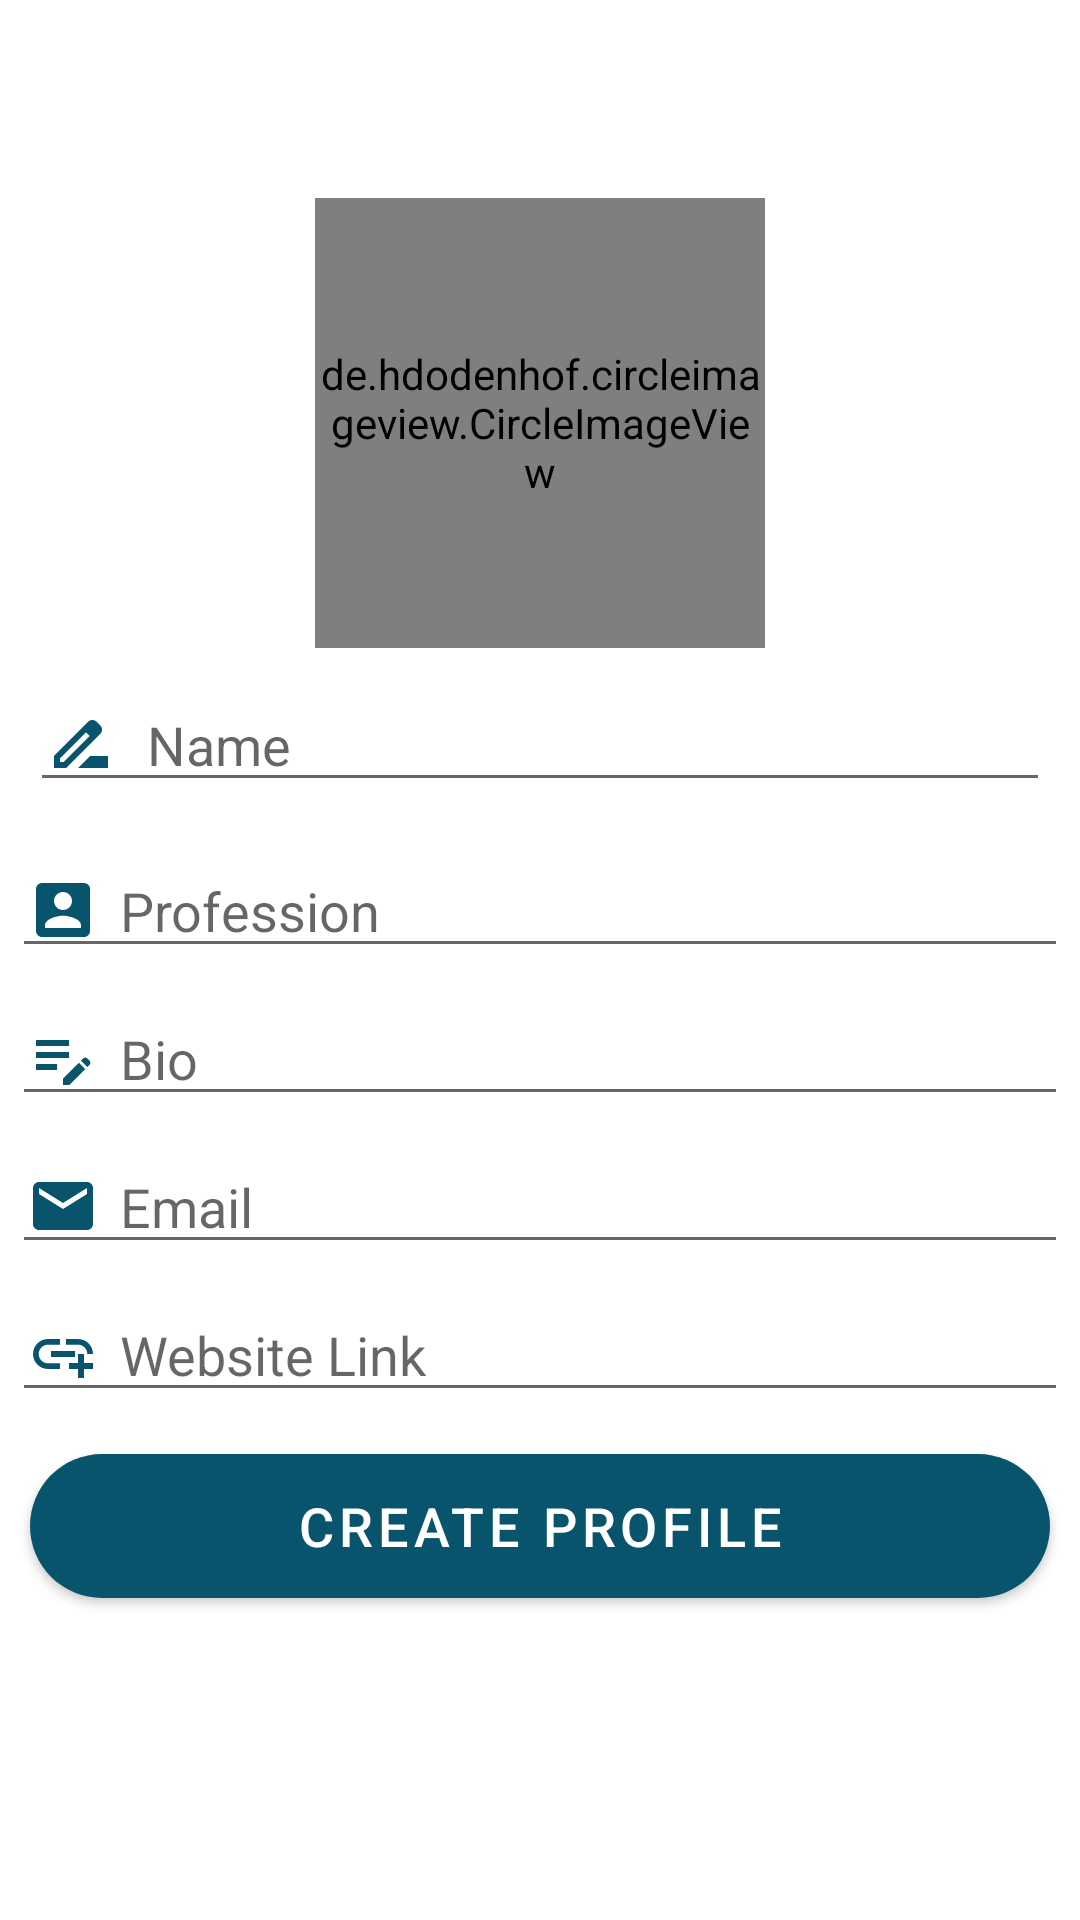

Reconstruct the res/layout file that produces this screen, plus the resources it refers to.
<!-- AndroidManifest.xml: application theme Theme.Green -->
<!-- res/layout/activity_profile.xml -->
<?xml version="1.0" encoding="utf-8"?>
<LinearLayout  xmlns:android="http://schemas.android.com/apk/res/android"
    xmlns:app="http://schemas.android.com/apk/res-auto"
    xmlns:tools="http://schemas.android.com/tools"
    android:layout_width="match_parent"
    android:layout_height="match_parent"
    android:orientation="vertical"
    android:gravity="center"
    tools:context=".ProfileActivity">
    <TextView
        android:layout_width="match_parent"
        android:layout_height="wrap_content"
        android:text="Create Profile"
        android:textColor="@color/white"
        android:textSize="20sp"
        android:textAlignment="center"
        android:gravity="center_horizontal"/>
    <de.hdodenhof.circleimageview.CircleImageView
        android:id="@+id/ivProfile"
        android:layout_width="150dp"
        android:layout_height="150dp"
        android:src="@drawable/profile"
        android:clickable="true" />
    <EditText
        android:id="@+id/etName"
        android:layout_width="match_parent"
        android:layout_height="wrap_content"
        android:hint="Name"
        android:drawableStart="@drawable/ic_baseline_name"
        android:paddingStart="5dp"
        android:drawablePadding="10dp"
        android:layout_margin="10dp"
        android:textColor="@color/light"
        android:drawableLeft="@drawable/ic_baseline_name"
        android:paddingLeft="10dp"/>
    <EditText
        android:id="@+id/etProfession"
        android:layout_width="match_parent"
        android:layout_height="wrap_content"
        android:hint="Profession"
        android:drawableStart="@drawable/ic_baseline_profes"
        android:paddingStart="5dp"
        android:drawablePadding="7dp"
        android:layout_margin="4dp"
        android:textColor="@color/light"
        android:drawableLeft="@drawable/ic_baseline_profes"
        android:paddingLeft="10dp"/>
    <EditText
        android:id="@+id/etBio"
        android:layout_width="match_parent"
        android:layout_height="wrap_content"
        android:hint="Bio"
        android:drawableStart="@drawable/ic_baseline_bio"
        android:paddingStart="5dp"
        android:drawablePadding="7dp"
        android:layout_margin="4dp"
        android:textColor="@color/light"
        android:drawableLeft="@drawable/ic_baseline_bio"
        android:paddingLeft="10dp"/>
    <EditText
        android:id="@+id/etEmailProf"
        android:layout_width="match_parent"
        android:layout_height="wrap_content"
        android:hint="Email"
        android:drawableStart="@drawable/ic_baseline_email"
        android:paddingStart="5dp"
        android:drawablePadding="7dp"
        android:layout_margin="4dp"
        android:textColor="@color/light"
        android:drawableLeft="@drawable/ic_baseline_email"
        android:paddingLeft="10dp" />
    <EditText
        android:id="@+id/etWebsite"
        android:layout_width="match_parent"
        android:layout_height="wrap_content"
        android:hint="Website Link"
        android:drawableStart="@drawable/ic_baseline_website"
        android:paddingStart="5dp"
        android:drawablePadding="7dp"
        android:layout_margin="4dp"
        android:layout_marginTop="20dp"
        android:textColor="@color/light"
        android:drawableLeft="@drawable/ic_baseline_website"
        android:paddingLeft="10dp"/>
    <Button
        android:id="@+id/btn_Profile"
        android:layout_width="match_parent"
        android:layout_height="wrap_content"
        android:text="Create Profile"
        android:textSize="18sp"
        android:layout_margin="10dp"
        android:background="@drawable/bg2"/>
    <ProgressBar
        android:id="@+id/progress_profile"
        android:layout_marginTop="10dp"
        android:layout_width="wrap_content"
        android:layout_height="wrap_content"
        android:visibility="invisible"/>
</LinearLayout>
<!-- resources referenced by this layout -->
<resources>
  <color name="light">#08546c</color>
  <color name="white">#FFFFFFFF</color>
  <!-- drawable bg2 (drawable) -->
  <?xml version="1.0" encoding="utf-8"?>
  <shape xmlns:android="http://schemas.android.com/apk/res/android">
      <solid android:color="@color/light" />
      <corners
          android:bottomLeftRadius="500dp"
          android:bottomRightRadius="500dp"
          android:topLeftRadius="500dp"
          android:topRightRadius="500dp" />
  
  </shape>
  <!-- drawable ic_baseline_bio (drawable) -->
  <vector xmlns:android="http://schemas.android.com/apk/res/android"
      android:width="24dp"
      android:height="24dp"
      android:viewportWidth="24"
      android:viewportHeight="24">
    <path
        android:fillColor="@color/light"
        android:pathData="M3,10h11v2H3V10zM3,8h11V6H3V8zM3,16h7v-2H3V16zM18.01,12.87l0.71,-0.71c0.39,-0.39 1.02,-0.39 1.41,0l0.71,0.71c0.39,0.39 0.39,1.02 0,1.41l-0.71,0.71L18.01,12.87zM17.3,13.58l-5.3,5.3V21h2.12l5.3,-5.3L17.3,13.58z"/>
  </vector>
  <!-- drawable ic_baseline_email (drawable) -->
  <vector xmlns:android="http://schemas.android.com/apk/res/android"
      android:width="24dp"
      android:height="24dp"
      android:viewportWidth="24"
      android:viewportHeight="24">
    <path
        android:fillColor="@color/light"
        android:pathData="M20,4L4,4c-1.1,0 -1.99,0.9 -1.99,2L2,18c0,1.1 0.9,2 2,2h16c1.1,0 2,-0.9 2,-2L22,6c0,-1.1 -0.9,-2 -2,-2zM20,8l-8,5 -8,-5L4,6l8,5 8,-5v2z"/>
  </vector>
  <!-- drawable ic_baseline_name (drawable) -->
  <vector xmlns:android="http://schemas.android.com/apk/res/android"
      android:width="24dp"
      android:height="24dp"
      android:viewportWidth="24"
      android:viewportHeight="24">
    <path
        android:fillColor="@color/light"
        android:pathData="M18.41,5.8L17.2,4.59c-0.78,-0.78 -2.05,-0.78 -2.83,0l-2.68,2.68L3,15.96V20h4.04l8.74,-8.74 2.63,-2.63c0.79,-0.78 0.79,-2.05 0,-2.83zM6.21,18H5v-1.21l8.66,-8.66 1.21,1.21L6.21,18zM11,20l4,-4h6v4H11z"/>
  </vector>
  <!-- drawable ic_baseline_profes (drawable) -->
  <vector xmlns:android="http://schemas.android.com/apk/res/android"
      android:width="24dp"
      android:height="24dp"
      android:viewportWidth="24"
      android:viewportHeight="24">
    <path
        android:fillColor="@color/light"
        android:pathData="M3,5v14c0,1.1 0.89,2 2,2h14c1.1,0 2,-0.9 2,-2L21,5c0,-1.1 -0.9,-2 -2,-2L5,3c-1.11,0 -2,0.9 -2,2zM15,9c0,1.66 -1.34,3 -3,3s-3,-1.34 -3,-3 1.34,-3 3,-3 3,1.34 3,3zM6,17c0,-2 4,-3.1 6,-3.1s6,1.1 6,3.1v1L6,18v-1z"/>
  </vector>
  <!-- drawable ic_baseline_website (drawable) -->
  <vector xmlns:android="http://schemas.android.com/apk/res/android"
      android:width="24dp"
      android:height="24dp"
      android:viewportWidth="24"
      android:viewportHeight="24">
    <path
        android:fillColor="@color/light"
        android:pathData="M8,11h8v2L8,13zM20.1,12L22,12c0,-2.76 -2.24,-5 -5,-5h-4v1.9h4c1.71,0 3.1,1.39 3.1,3.1zM3.9,12c0,-1.71 1.39,-3.1 3.1,-3.1h4L11,7L7,7c-2.76,0 -5,2.24 -5,5s2.24,5 5,5h4v-1.9L7,15.1c-1.71,0 -3.1,-1.39 -3.1,-3.1zM19,12h-2v3h-3v2h3v3h2v-3h3v-2h-3z"/>
  </vector>
  <style name="Theme.Green" parent="Theme.MaterialComponents.DayNight.DarkActionBar">
          
          <item name="colorPrimary">@color/light</item>
          <item name="colorPrimaryVariant">@color/purple_700</item>
          <item name="colorOnPrimary">@color/white</item>
          
          <item name="colorSecondary">@color/teal_200</item>
          <item name="colorSecondaryVariant">@color/teal_700</item>
          <item name="colorOnSecondary">@color/black</item>
          
          <item name="android:statusBarColor" tools:targetApi="l">?attr/colorPrimaryVariant</item>
          
      </style>
  <color name="purple_700">#FF3700B3</color>
  <color name="teal_200">#FF03DAC5</color>
  <color name="teal_700">#FF018786</color>
  <color name="black">#FF000000</color>
</resources>
